Photos from the image-classification dataset "data" in the GitHub repository weshavener/cherry_classification. Its 2 classes are: cherry clean, cherry pit.

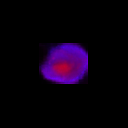
Label: cherry pit

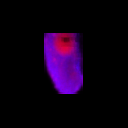
Label: cherry pit

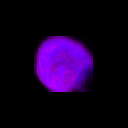
Label: cherry clean

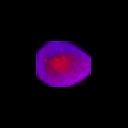
Label: cherry pit

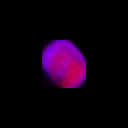
Label: cherry clean

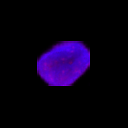
Label: cherry clean
